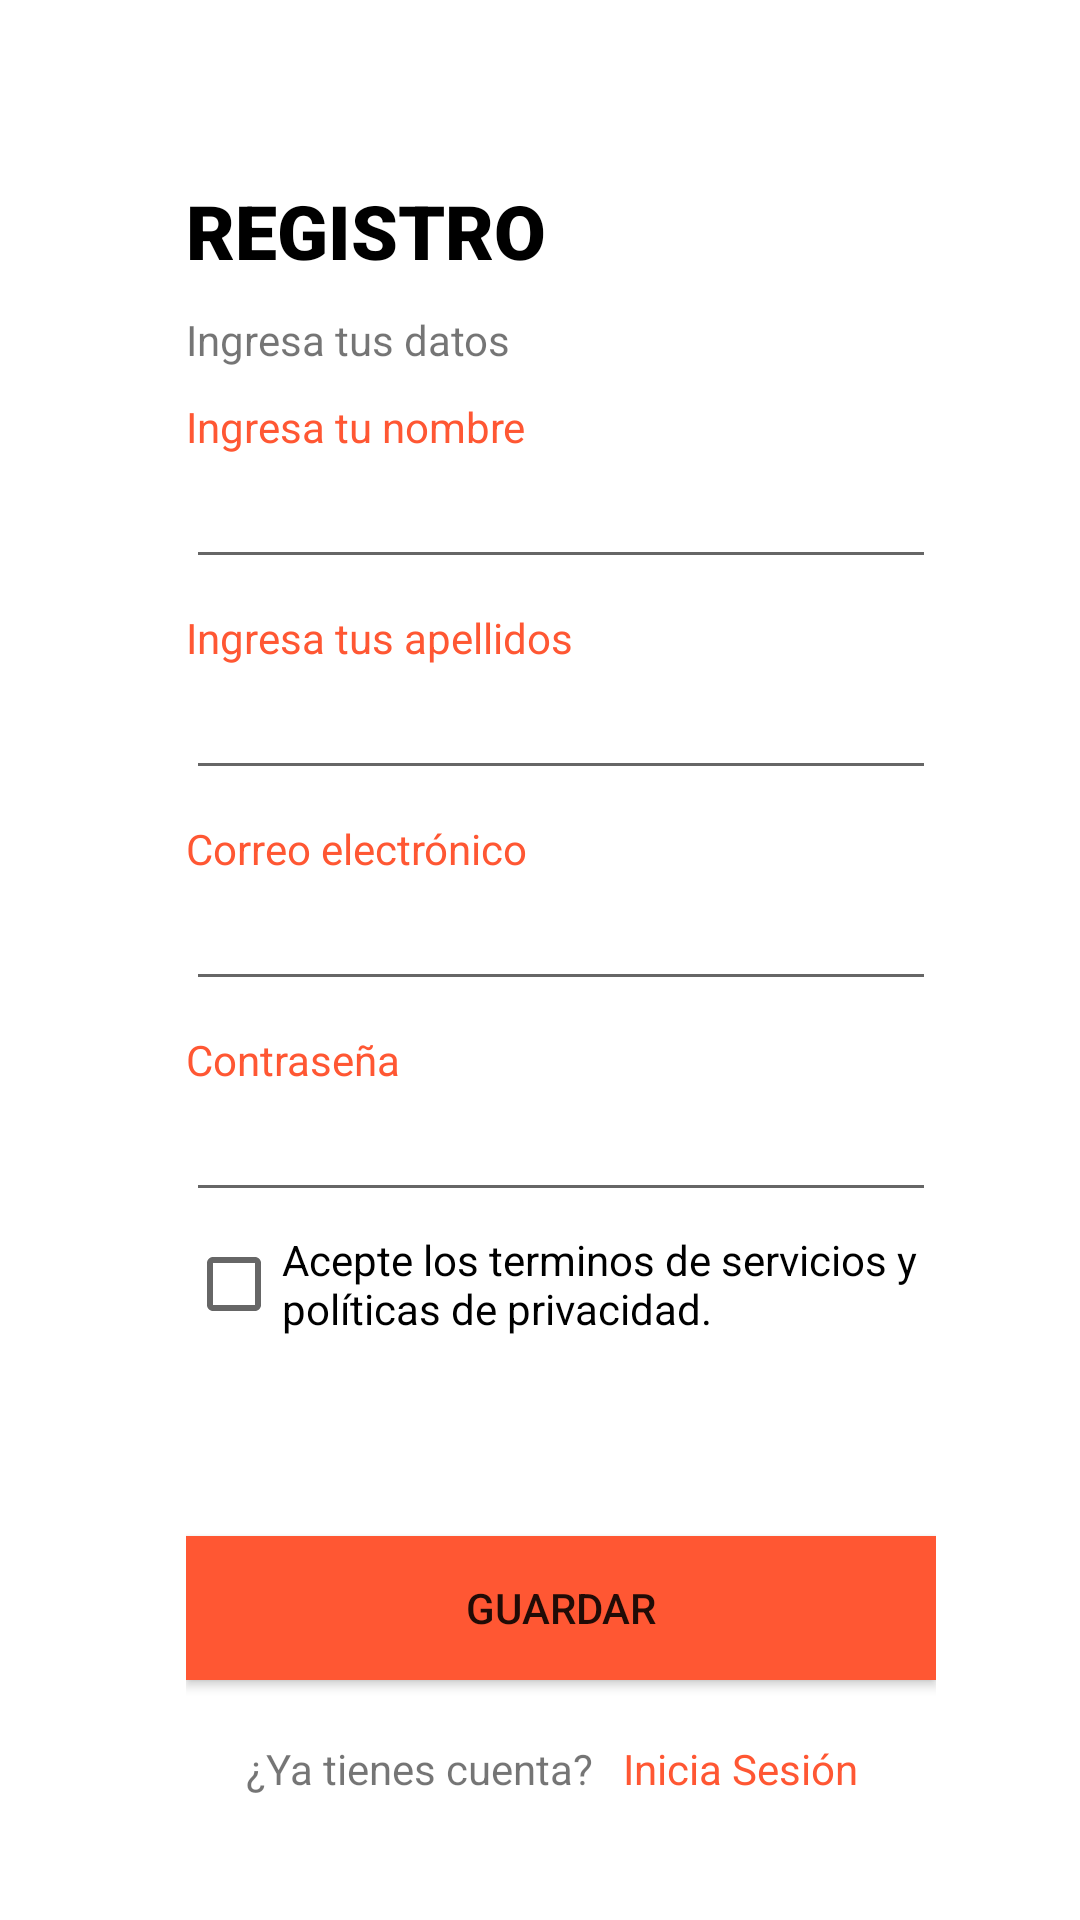

Produce the Android XML layout that renders to this screen, including the resource entries it uses.
<!-- AndroidManifest.xml: application theme Theme.ManagementWallet -->
<!-- res/layout/activity_register.xml -->
<?xml version="1.0" encoding="utf-8"?>
<ScrollView xmlns:android="http://schemas.android.com/apk/res/android"
    xmlns:app="http://schemas.android.com/apk/res-auto"
    xmlns:tools="http://schemas.android.com/tools"
    android:layout_width="match_parent"
    android:layout_height="match_parent"
    android:fillViewport="true"
    tools:context=".RegisterActivity">

    <LinearLayout
        android:layout_width="match_parent"
        android:layout_height="match_parent">

        <LinearLayout
            android:layout_width="250dp"
            android:layout_height="wrap_content"
            android:layout_marginLeft="62dp"
            android:layout_marginTop="60dp"
            android:layout_marginBottom="30dp"
            android:orientation="vertical">

            <TextView
                android:layout_width="wrap_content"
                android:layout_height="wrap_content"
                android:fontFamily="sans-serif-black"
                android:text="@string/tittle_une"
                android:textColor="@color/black"
                android:textSize="25dp" />

            <TextView
                android:layout_width="wrap_content"
                android:layout_height="wrap_content"
                android:layout_marginTop="10dp"
                android:text="@string/msg_une" />

            <TextView
                android:layout_width="wrap_content"
                android:layout_height="wrap_content"
                android:layout_marginTop="10dp"
                android:text="@string/name_une"
                android:textColor="@color/colo1" />

            <EditText
                android:id="@+id/editTextName"
                android:layout_width="match_parent"
                android:layout_height="wrap_content"></EditText>

            <TextView
                android:layout_width="wrap_content"
                android:layout_height="wrap_content"
                android:layout_marginTop="10dp"
                android:text="@string/last_une"
                android:textColor="@color/colo1" />

            <EditText
                android:id="@+id/editTextLast"
                android:layout_width="match_parent"
                android:layout_height="wrap_content"></EditText>

            <TextView
                android:layout_width="wrap_content"
                android:layout_height="wrap_content"
                android:layout_marginTop="10dp"
                android:text="@string/label_user"
                android:textColor="@color/colo1" />

            <EditText
                android:id="@+id/editTextU"
                android:layout_width="match_parent"
                android:layout_height="wrap_content"></EditText>

            <TextView
                android:layout_width="wrap_content"
                android:layout_height="wrap_content"
                android:layout_marginTop="10dp"
                android:text="@string/label_pass"
                android:textColor="@color/colo1" />

            <EditText
                android:id="@+id/editTextP"
                android:layout_width="match_parent"
                android:layout_height="wrap_content"
                android:password="true"></EditText>

            <CheckBox
                android:id="@+id/checkReg"
                android:layout_width="wrap_content"
                android:layout_height="wrap_content"
                android:text="@string/msg_check"></CheckBox>

            <Button
                android:id="@+id/btnReg"
                android:layout_width="match_parent"
                android:layout_height="wrap_content"
                android:layout_marginTop="60dp"
                android:background="@color/colo1"
                android:onClick="register"
                android:text="@string/msg_btn_un"></Button>

            <LinearLayout
                android:layout_width="wrap_content"
                android:layout_height="wrap_content"
                android:orientation="horizontal">

                <TextView
                    android:layout_width="wrap_content"
                    android:layout_height="wrap_content"
                    android:layout_marginLeft="20dp"
                    android:layout_marginTop="20dp"
                    android:text="@string/msg_cue"></TextView>

                <TextView
                    android:layout_width="wrap_content"
                    android:layout_height="wrap_content"
                    android:layout_marginLeft="10dp"
                    android:layout_marginTop="20dp"
                    android:onClick="irLogin"
                    android:text="@string/label_session"
                    android:textColor="@color/colo1"></TextView>

            </LinearLayout>


        </LinearLayout>

    </LinearLayout>
</ScrollView>
<!-- resources referenced by this layout -->
<resources>
  <color name="black">#FF000000</color>
  <color name="colo1">#FF5733</color>
  <string name="label_pass">Contraseña</string>
  <string name="label_session">Inicia Sesión</string>
  <string name="label_user">Correo electrónico</string>
  <string name="last_une">Ingresa tus apellidos</string>
  <string name="msg_btn_un">Guardar</string>
  <string name="msg_check">Acepte los terminos de servicios y políticas de privacidad.</string>
  <string name="msg_cue">¿Ya tienes cuenta?</string>
  <string name="msg_une">Ingresa tus datos</string>
  <string name="name_une">Ingresa tu nombre</string>
  <string name="tittle_une">REGISTRO</string>
  <style name="Theme.ManagementWallet" parent="Theme.MaterialComponents.DayNight.DarkActionBar">
          
          <item name="colorPrimary">@color/purple_500</item>
          <item name="colorPrimaryVariant">@color/purple_700</item>
          <item name="colorOnPrimary">@color/white</item>
          
          <item name="colorSecondary">@color/teal_200</item>
          <item name="colorSecondaryVariant">@color/teal_700</item>
          <item name="colorOnSecondary">@color/black</item>
          
          <item name="android:statusBarColor" tools:targetApi="l">?attr/colorPrimaryVariant</item>
          
      </style>
  <color name="purple_500">#FF5733</color>
  <color name="purple_700">#FF3700B3</color>
  <color name="white">#FFFFFFFF</color>
  <color name="teal_200">#FF03DAC5</color>
  <color name="teal_700">#FF018786</color>
</resources>
